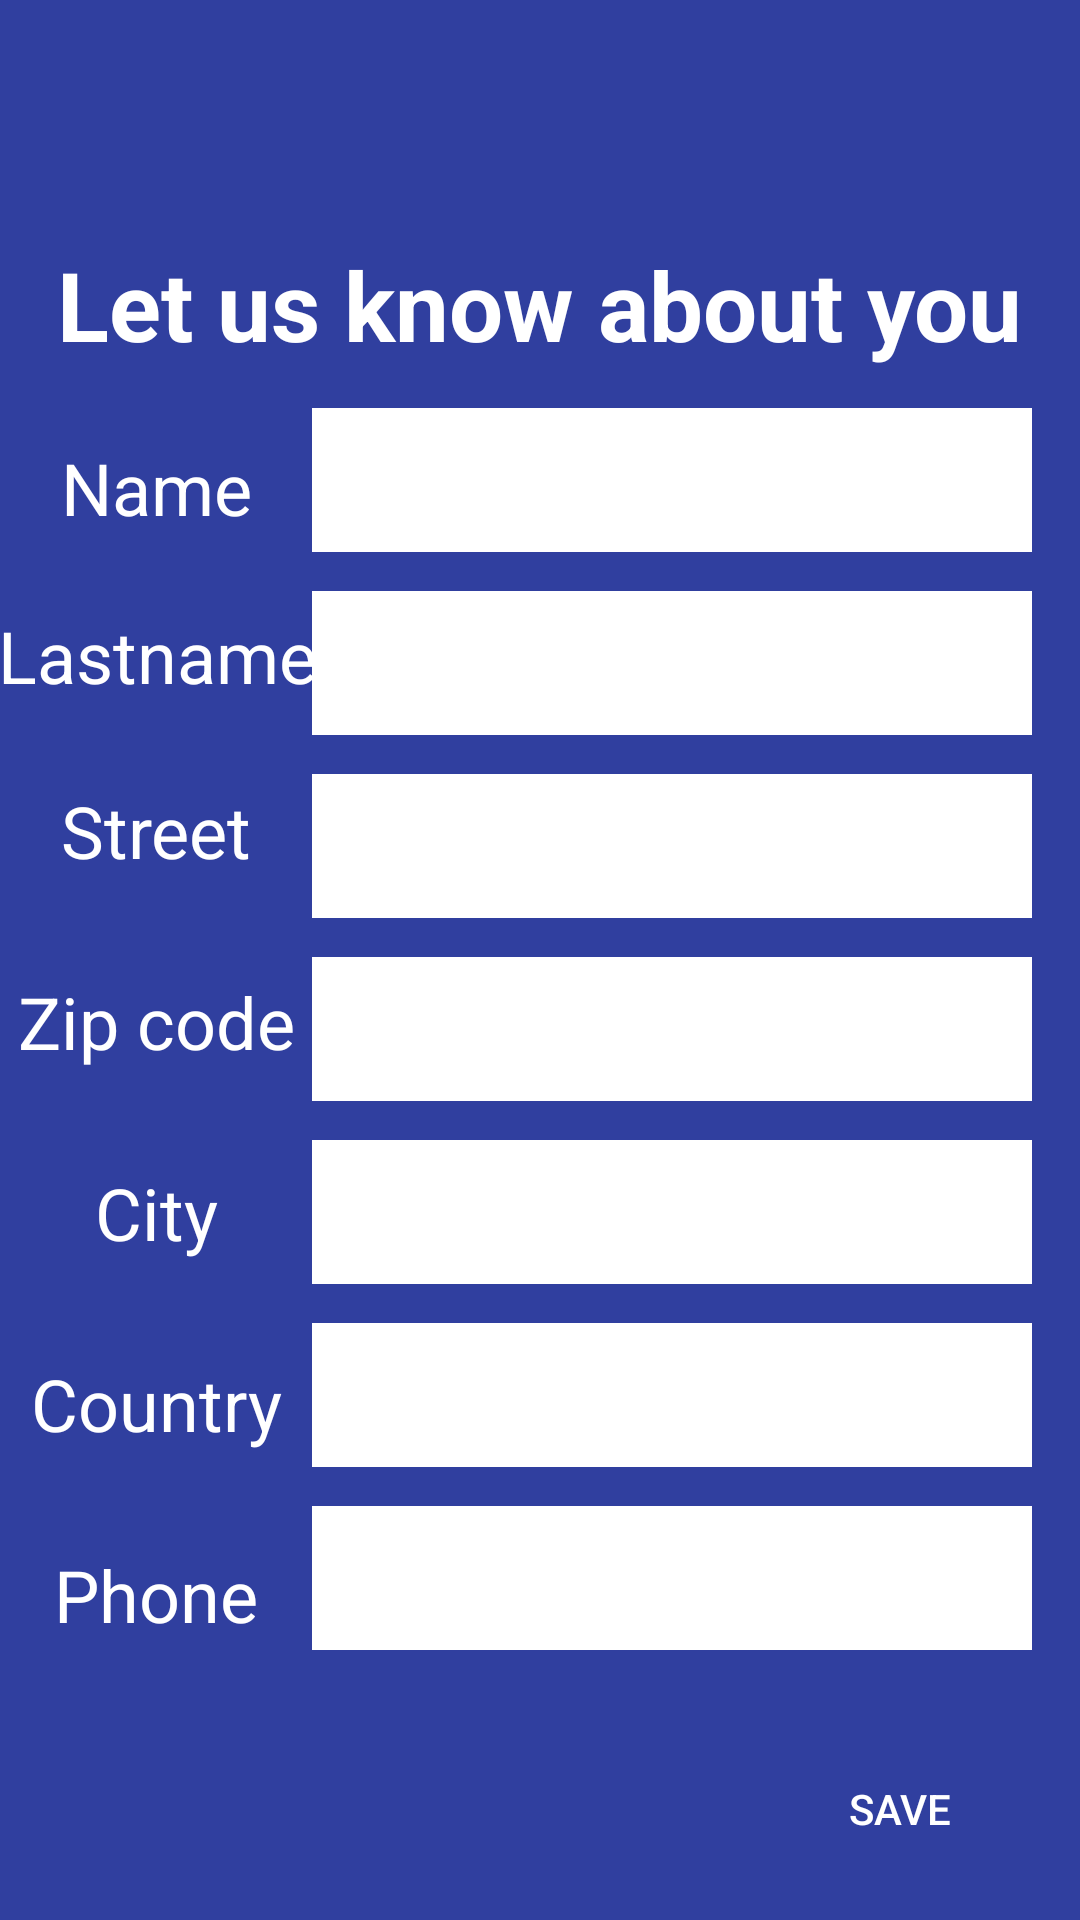

This screen was rendered from an Android layout file. Write that file and the resources it references.
<!-- AndroidManifest.xml: application theme Theme.EngineeringApp -->
<!-- res/layout/activity_users_input_data.xml -->
<?xml version="1.0" encoding="utf-8"?>
<androidx.constraintlayout.widget.ConstraintLayout xmlns:android="http://schemas.android.com/apk/res/android"
    xmlns:app="http://schemas.android.com/apk/res-auto"
    xmlns:tools="http://schemas.android.com/tools"
    android:layout_width="match_parent"
    android:layout_height="match_parent"
    tools:context=".userdata_collect.UsersInputDataActivity"
    android:background="@color/primary">


    <TextView
        android:id="@+id/tv_information"
        android:layout_width="wrap_content"
        android:layout_height="wrap_content"
        android:layout_marginTop="80dp"
        android:text="@string/let_us_know_about_you"
        android:textColor="@color/white"
        android:textSize="32sp"
        android:textStyle="bold"
        app:layout_constraintEnd_toEndOf="parent"
        app:layout_constraintStart_toStartOf="parent"
        app:layout_constraintTop_toTopOf="parent" />

    <TextView
        android:id="@+id/tv_name"
        android:layout_width="wrap_content"
        android:layout_height="wrap_content"
        android:gravity=""
        android:text="@string/name"
        android:textColor="@color/white"
        android:textSize="24sp"
        app:layout_constraintBottom_toTopOf="@id/tv_lastname"
        app:layout_constraintTop_toBottomOf="@+id/tv_information"
        app:layout_constraintStart_toStartOf="parent"
        app:layout_constraintEnd_toStartOf="@+id/et_firstname"
        tools:layout_editor_absoluteY="223dp" />

    <EditText
        android:id="@+id/et_firstname"
        android:layout_width="240dp"
        android:layout_height="wrap_content"
        android:layout_marginEnd="16dp"
        android:background="@color/white"
        android:inputType="text"
        android:minHeight="48dp"
        android:textSize="24sp"
        app:layout_constraintTop_toBottomOf="@+id/tv_information"
        app:layout_constraintBottom_toTopOf="@+id/et_lastname"
        app:layout_constraintEnd_toEndOf="parent" />

    <TextView
        android:id="@+id/tv_lastname"
        android:layout_width="wrap_content"
        android:layout_height="wrap_content"
        android:text="@string/lastname"
        android:textColor="@color/white"
        android:textSize="24sp"
        app:layout_constraintBottom_toTopOf="@id/et_street"
        app:layout_constraintEnd_toStartOf="@+id/et_lastname"
        app:layout_constraintStart_toStartOf="parent"
        app:layout_constraintTop_toBottomOf="@id/tv_name" />

    <EditText
        android:id="@+id/et_lastname"
        android:layout_width="240dp"
        android:layout_height="wrap_content"
        android:layout_marginEnd="16dp"
        android:background="@color/white"
        android:inputType="text"
        android:minHeight="48dp"
        android:textSize="24sp"
        app:layout_constraintTop_toBottomOf="@id/et_firstname"
        app:layout_constraintBottom_toTopOf="@id/et_street"
        app:layout_constraintEnd_toEndOf="parent" />

    <TextView
        android:id="@+id/tv_street"
        android:layout_width="wrap_content"
        android:layout_height="wrap_content"
        android:text="@string/street"
        android:textColor="@color/white"
        android:textSize="24sp"
        app:layout_constraintEnd_toStartOf="@+id/et_street"
        app:layout_constraintStart_toStartOf="parent"
        app:layout_constraintTop_toBottomOf="@id/tv_lastname"
        app:layout_constraintBottom_toTopOf="@id/et_zip_code" />

    <EditText
        android:id="@+id/et_street"
        android:layout_width="240dp"
        android:layout_height="wrap_content"
        android:layout_marginEnd="16dp"
        android:background="@color/white"
        android:inputType="text"
        android:minHeight="48dp"
        android:textSize="24sp"
        app:layout_constraintTop_toBottomOf="@id/et_lastname"
        app:layout_constraintBottom_toTopOf="@id/et_zip_code"
        app:layout_constraintEnd_toEndOf="parent" />

    <TextView
        android:id="@+id/tv_zip_code"
        android:layout_width="wrap_content"
        android:layout_height="wrap_content"
        android:text="@string/zip_code"
        android:textColor="@color/white"
        android:textSize="24sp"
        app:layout_constraintTop_toBottomOf="@id/tv_street"
        app:layout_constraintBottom_toTopOf="@id/tv_city"
        app:layout_constraintStart_toStartOf="parent"
        app:layout_constraintEnd_toStartOf="@+id/et_zip_code" />

    <EditText
        android:id="@+id/et_zip_code"
        android:layout_width="240dp"
        android:layout_height="wrap_content"
        android:layout_marginEnd="16dp"
        android:background="@color/white"
        android:inputType="text"
        android:minHeight="48dp"
        android:textSize="24sp"
        app:layout_constraintTop_toBottomOf="@id/et_street"
        app:layout_constraintBottom_toTopOf="@id/et_city"
        app:layout_constraintEnd_toEndOf="parent" />

    <TextView
        android:id="@+id/tv_city"
        android:layout_width="wrap_content"
        android:layout_height="wrap_content"
        android:text="@string/city"
        android:textColor="@color/white"
        android:textSize="24sp"
        app:layout_constraintTop_toBottomOf="@+id/tv_zip_code"
        app:layout_constraintBottom_toTopOf="@+id/tv_country"
        app:layout_constraintStart_toStartOf="parent"
        app:layout_constraintEnd_toStartOf="@+id/et_city" />

    <EditText
        android:id="@+id/et_city"
        android:layout_width="240dp"
        android:layout_height="wrap_content"
        android:layout_marginEnd="16dp"
        android:background="@color/white"
        android:inputType="text"
        android:minHeight="48dp"
        android:textSize="24sp"
        app:layout_constraintTop_toBottomOf="@id/et_zip_code"
        app:layout_constraintBottom_toTopOf="@+id/et_country"
        app:layout_constraintEnd_toEndOf="parent" />

    <TextView
        android:id="@+id/tv_country"
        android:layout_width="wrap_content"
        android:layout_height="wrap_content"
        android:text="@string/country"
        android:textColor="@color/white"
        android:textSize="24sp"
        app:layout_constraintTop_toBottomOf="@id/tv_city"
        app:layout_constraintBottom_toTopOf="@id/tv_phone_number"
        app:layout_constraintStart_toStartOf="parent"
        app:layout_constraintEnd_toStartOf="@+id/et_country" />

    <EditText
        android:id="@+id/et_country"
        android:layout_width="240dp"
        android:layout_height="wrap_content"
        android:layout_marginEnd="16dp"
        android:background="@color/white"
        android:inputType="text"
        android:minHeight="48dp"
        android:textSize="24sp"
        app:layout_constraintTop_toBottomOf="@id/et_city"
        app:layout_constraintBottom_toTopOf="@+id/et_phone_number"
        app:layout_constraintEnd_toEndOf="parent" />

    <TextView
        android:id="@+id/tv_phone_number"
        android:layout_width="wrap_content"
        android:layout_height="wrap_content"
        android:text="@string/phone_number"
        android:textColor="@color/white"
        android:textSize="24sp"
        app:layout_constraintTop_toBottomOf="@id/tv_country"
        app:layout_constraintBottom_toTopOf="@id/btn_save"
        app:layout_constraintStart_toStartOf="parent"
        app:layout_constraintEnd_toStartOf="@+id/et_phone_number" />

    <EditText
        android:id="@+id/et_phone_number"
        android:layout_width="240dp"
        android:layout_height="wrap_content"
        android:layout_marginEnd="16dp"
        android:layout_marginBottom="16dp"
        android:autofillHints=""
        android:background="@color/white"
        android:inputType="phone"
        android:minHeight="48dp"
        android:textSize="24sp"
        app:layout_constraintTop_toBottomOf="@id/et_country"
        app:layout_constraintBottom_toTopOf="@+id/btn_save"
        app:layout_constraintEnd_toEndOf="parent" />

    <Button
        android:id="@+id/btn_save"
        android:clickable="true"
        android:layout_width="wrap_content"
        android:layout_height="wrap_content"
        android:layout_marginEnd="16dp"
        android:text="@string/save"
        android:textColor="@color/white"
        android:background="@drawable/btn_rounded"
        app:backgroundTint="@color/secondary"
        app:layout_constraintBottom_toBottomOf="parent"
        app:layout_constraintEnd_toEndOf="parent"
        app:layout_constraintTop_toBottomOf="@id/et_phone_number"
        android:focusable="true" />

</androidx.constraintlayout.widget.ConstraintLayout>
<!-- resources referenced by this layout -->
<resources>
  <color name="primary">#303f9f</color>
  <color name="secondary">#9c27b0</color>
  <color name="white">#FFFFFFFF</color>
  <string name="city">City</string>
  <string name="country">Country</string>
  <string name="lastname">Lastname</string>
  <string name="let_us_know_about_you">Let us know about you</string>
  <string name="name">Name</string>
  <string name="phone_number">Phone</string>
  <string name="save">Save</string>
  <string name="street">Street</string>
  <string name="zip_code">Zip code</string>
  <style name="Theme.EngineeringApp" parent="Theme.MaterialComponents.DayNight.NoActionBar">
          
          <item name="colorPrimary">@color/primary</item>
          <item name="colorPrimaryVariant">@color/primary_dark</item>
          <item name="colorOnPrimary">@color/white</item>
          
          <item name="colorSecondary">@color/secondary</item>
          <item name="colorSecondaryVariant">@color/secondary_dark</item>
          <item name="colorOnSecondary">@color/white</item>
          
          <item name="android:statusBarColor" tools:targetApi="21">?attr/colorPrimaryVariant</item>
          
      </style>
  <color name="primary_dark">#001970</color>
  <color name="secondary_dark">#6a0080</color>
</resources>
